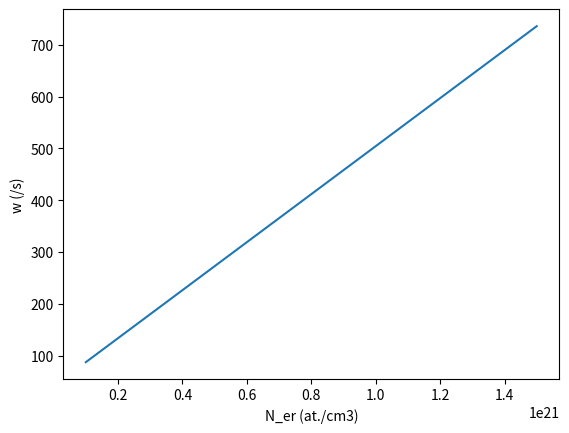

This figure's Python source:
"""
Simulate the effect of cooperative upconversion between Er ions on the PL decay time. 

it is confirmed that the strong increase of PL decay rate with increasing Er fluence is not 
explained by accumulation of beam-induced damage, but by an Er concentration quenching effect,
i.e. migration followed by quenching at a fixed density of quenching sites.

[redacted]
"""

import matplotlib.pyplot as plt
import numpy as np
from numpy import pi


def w(w_r=42, w_i=0, C=2.3E-51, N_q=8E18, N_er=1.5E21):
    """
    Assumptions:
        (1) The absorption spectrum of a quenching site is identical to the absorption spectrum of an Er 3+ ion
            in sodalime glass. This simplification may be made in the case that the quenching mechanism is via 
            excitation of vibrations in -OH closely bound to a limited number of Er ions.
            
        (2) A constant density of quenching centers Nq, which implies that this density is independent of Er 
            fluence, and therefore these quenchers are not related to the damage created by the ion beam
            
        (3) All free OH contributes to quenching so that N_q = N_OH
    
    Note that W_r + W_i is the decay rate in absence of migration.
    
    :param w_r: Radiative PL decay rate (i.e. 1/tau) of
    :param w_i: Non-radiative decay rate ~= 0
    :param C: Er-Er interaction constant
    :param N_q: Density of quenching sites [cm-3]
    :param N_er: Density of Er ions [cm-3]
    :return: 
    """

    return w_r + w_i + 8 * pi * C * N_q * N_er


if __name__ == "__main__":
    # Material parameters
    # C = 3E-24
    # N_er = 1.5E21

    N_er_list = np.linspace(1E20, 15E20, num=10)
    w_list = []
    for N_er in N_er_list:
        # TODO: why *1E21?...
        w_list.append(w(N_er=N_er, C=2.3E-51 * 1E12))

    fig, ax = plt.subplots()
    ax.plot(N_er_list, w_list)
    ax.set_xlabel(r'N_er (at./cm3)')
    ax.set_ylabel(r'w (/s)')
    # ax.ticklabel_format(useOffset=False)
    plt.show()
